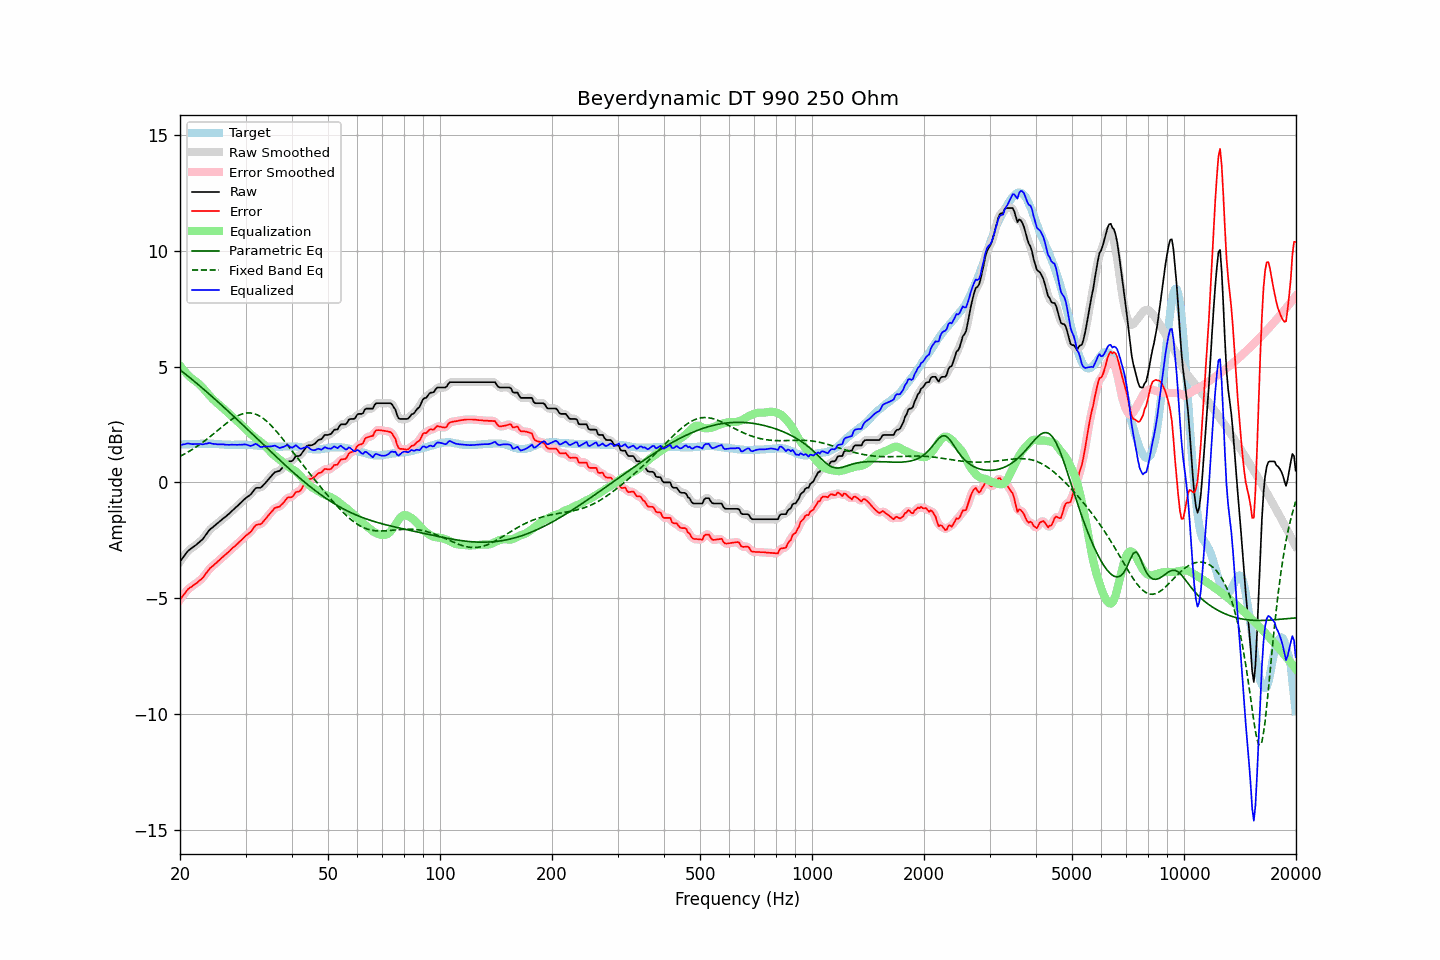

Data behind this chart, as committed beside it:
frequency, raw, error, smoothed, error_smoothed, equalization, parametric_eq, fixed_band_eq, equalized_raw, equalized_smoothed, target
20.00, -3.42, -5.06, -3.42, -5.06, 5.04, 4.87, 1.13, 1.63, 1.62, 1.64
20.20, -3.33, -4.97, -3.32, -4.97, 4.96, 4.81, 1.16, 1.63, 1.63, 1.64
20.40, -3.23, -4.87, -3.22, -4.87, 4.87, 4.76, 1.20, 1.65, 1.65, 1.64
20.61, -3.14, -4.79, -3.13, -4.78, 4.79, 4.70, 1.24, 1.65, 1.66, 1.65
20.81, -3.04, -4.69, -3.04, -4.69, 4.72, 4.65, 1.27, 1.68, 1.67, 1.65
21.02, -2.96, -4.61, -2.96, -4.62, 4.64, 4.59, 1.31, 1.69, 1.68, 1.65
21.23, -2.90, -4.55, -2.90, -4.55, 4.57, 4.53, 1.36, 1.68, 1.68, 1.65
21.44, -2.85, -4.51, -2.85, -4.50, 4.51, 4.48, 1.40, 1.66, 1.66, 1.66
21.66, -2.80, -4.46, -2.80, -4.46, 4.46, 4.42, 1.44, 1.66, 1.66, 1.66
21.87, -2.75, -4.41, -2.75, -4.41, 4.41, 4.36, 1.49, 1.66, 1.66, 1.66
22.09, -2.70, -4.36, -2.69, -4.36, 4.36, 4.30, 1.53, 1.66, 1.66, 1.66
22.31, -2.64, -4.31, -2.64, -4.30, 4.30, 4.25, 1.58, 1.67, 1.67, 1.67
22.54, -2.58, -4.24, -2.58, -4.25, 4.24, 4.19, 1.63, 1.67, 1.66, 1.66
22.76, -2.52, -4.19, -2.52, -4.19, 4.18, 4.13, 1.68, 1.66, 1.66, 1.67
22.99, -2.46, -4.13, -2.45, -4.12, 4.10, 4.07, 1.73, 1.64, 1.65, 1.67
23.22, -2.37, -4.04, -2.37, -4.04, 4.02, 4.01, 1.78, 1.66, 1.66, 1.67
23.45, -2.27, -3.94, -2.27, -3.95, 3.94, 3.95, 1.83, 1.68, 1.67, 1.67
23.69, -2.18, -3.85, -2.17, -3.85, 3.86, 3.89, 1.89, 1.68, 1.69, 1.67
23.92, -2.08, -3.76, -2.09, -3.76, 3.78, 3.83, 1.94, 1.71, 1.70, 1.68
24.16, -2.01, -3.68, -2.01, -3.69, 3.71, 3.77, 2.00, 1.70, 1.69, 1.67
24.40, -1.96, -3.63, -1.95, -3.62, 3.63, 3.71, 2.05, 1.67, 1.68, 1.67
24.65, -1.90, -3.57, -1.90, -3.57, 3.56, 3.64, 2.11, 1.66, 1.67, 1.67
24.89, -1.84, -3.50, -1.84, -3.51, 3.50, 3.58, 2.17, 1.66, 1.66, 1.66
25.14, -1.79, -3.45, -1.78, -3.44, 3.44, 3.52, 2.22, 1.65, 1.65, 1.66
25.39, -1.73, -3.38, -1.73, -3.38, 3.38, 3.46, 2.28, 1.65, 1.65, 1.65
25.65, -1.67, -3.32, -1.67, -3.32, 3.32, 3.39, 2.34, 1.65, 1.65, 1.65
25.91, -1.61, -3.25, -1.61, -3.25, 3.26, 3.33, 2.40, 1.65, 1.65, 1.64
26.16, -1.55, -3.19, -1.55, -3.19, 3.19, 3.27, 2.45, 1.65, 1.64, 1.64
26.43, -1.50, -3.13, -1.49, -3.13, 3.13, 3.20, 2.51, 1.63, 1.64, 1.63
26.69, -1.44, -3.07, -1.44, -3.07, 3.07, 3.14, 2.56, 1.63, 1.63, 1.63
26.96, -1.38, -3.01, -1.38, -3.01, 3.01, 3.08, 2.62, 1.63, 1.63, 1.63
27.23, -1.32, -2.95, -1.31, -2.94, 2.94, 3.01, 2.67, 1.62, 1.63, 1.63
27.50, -1.25, -2.87, -1.25, -2.88, 2.88, 2.95, 2.72, 1.63, 1.63, 1.62
27.77, -1.19, -2.81, -1.19, -2.81, 2.82, 2.88, 2.76, 1.63, 1.63, 1.62
28.05, -1.13, -2.76, -1.12, -2.75, 2.75, 2.82, 2.81, 1.63, 1.63, 1.63
28.33, -1.06, -2.69, -1.06, -2.69, 2.69, 2.75, 2.85, 1.63, 1.63, 1.63
28.62, -1.00, -2.63, -1.00, -2.63, 2.62, 2.69, 2.88, 1.62, 1.63, 1.63
28.90, -0.93, -2.56, -0.93, -2.56, 2.56, 2.62, 2.91, 1.63, 1.63, 1.63
29.19, -0.87, -2.50, -0.86, -2.50, 2.50, 2.55, 2.94, 1.63, 1.63, 1.63
29.48, -0.80, -2.43, -0.80, -2.43, 2.44, 2.49, 2.96, 1.64, 1.64, 1.63
29.78, -0.73, -2.36, -0.73, -2.36, 2.37, 2.42, 2.98, 1.64, 1.64, 1.63
30.08, -0.67, -2.29, -0.67, -2.30, 2.31, 2.36, 3.00, 1.64, 1.63, 1.62
30.38, -0.62, -2.24, -0.62, -2.24, 2.23, 2.29, 3.00, 1.61, 1.61, 1.62
30.68, -0.57, -2.19, -0.57, -2.19, 2.16, 2.22, 3.00, 1.59, 1.59, 1.62
30.99, -0.52, -2.13, -0.51, -2.12, 2.09, 2.16, 3.00, 1.57, 1.59, 1.61
31.30, -0.43, -2.04, -0.42, -2.03, 2.03, 2.09, 2.99, 1.60, 1.61, 1.61
31.61, -0.34, -1.94, -0.34, -1.94, 1.97, 2.03, 2.97, 1.63, 1.64, 1.60
31.93, -0.25, -1.85, -0.27, -1.87, 1.92, 1.96, 2.95, 1.67, 1.65, 1.60
32.24, -0.23, -1.82, -0.24, -1.83, 1.87, 1.89, 2.92, 1.64, 1.63, 1.59
32.57, -0.23, -1.81, -0.23, -1.81, 1.81, 1.83, 2.89, 1.59, 1.59, 1.58
32.89, -0.23, -1.81, -0.21, -1.79, 1.76, 1.76, 2.85, 1.53, 1.55, 1.58
33.22, -0.18, -1.76, -0.17, -1.75, 1.71, 1.69, 2.80, 1.53, 1.54, 1.58
33.55, -0.10, -1.67, -0.11, -1.68, 1.65, 1.63, 2.76, 1.55, 1.54, 1.57
33.89, -0.03, -1.59, -0.03, -1.59, 1.58, 1.56, 2.70, 1.56, 1.56, 1.56
34.23, 0.05, -1.51, 0.05, -1.51, 1.51, 1.49, 2.64, 1.56, 1.56, 1.56
34.57, 0.13, -1.42, 0.13, -1.42, 1.43, 1.43, 2.58, 1.56, 1.56, 1.55
34.92, 0.21, -1.34, 0.21, -1.34, 1.35, 1.36, 2.51, 1.56, 1.56, 1.55
35.27, 0.29, -1.26, 0.30, -1.25, 1.27, 1.30, 2.44, 1.56, 1.57, 1.55
35.62, 0.37, -1.18, 0.37, -1.18, 1.21, 1.23, 2.36, 1.58, 1.58, 1.55
35.97, 0.44, -1.10, 0.43, -1.12, 1.15, 1.17, 2.29, 1.59, 1.58, 1.54
... 635 more rows
